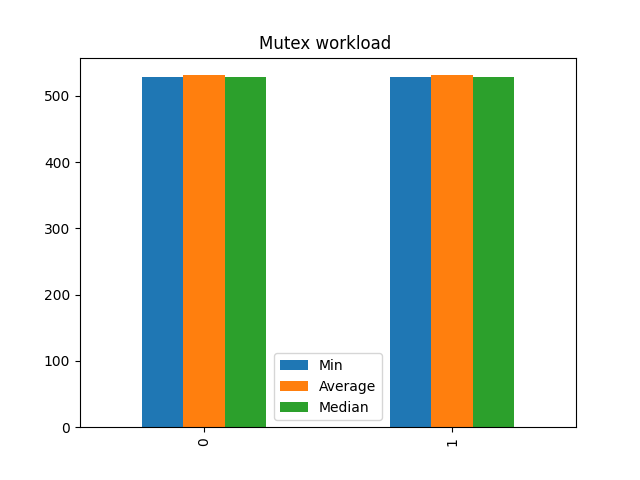

Source data for this figure (header and first rows):
Min, Average, Median
528, 531.2, 529.0
528, 531.2, 529.0
